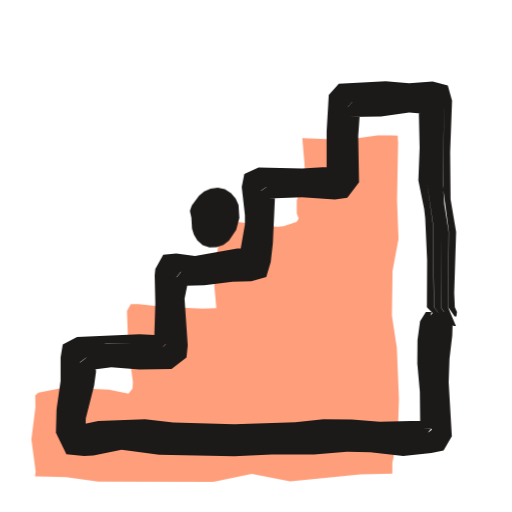
t = 0.00 s
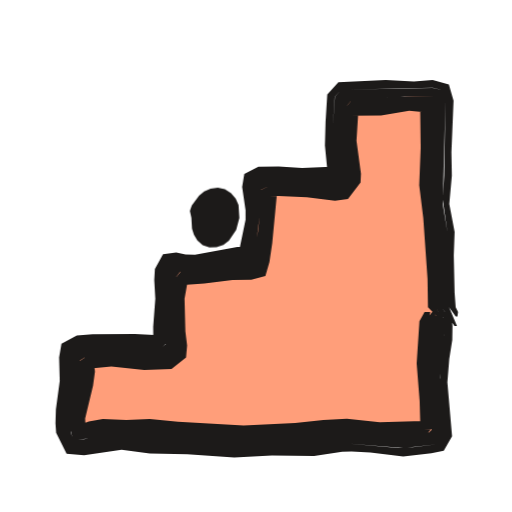
t = 0.53 s
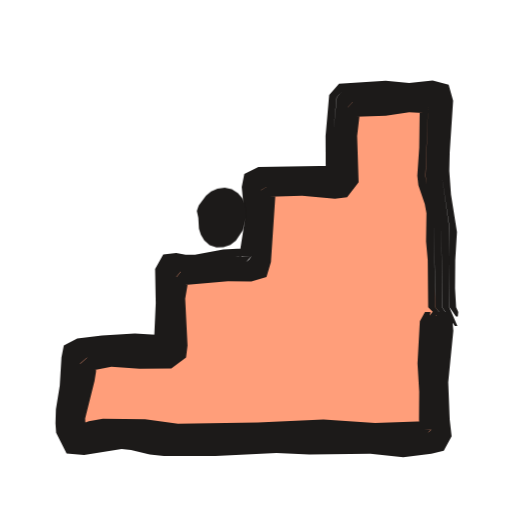
t = 1.04 s
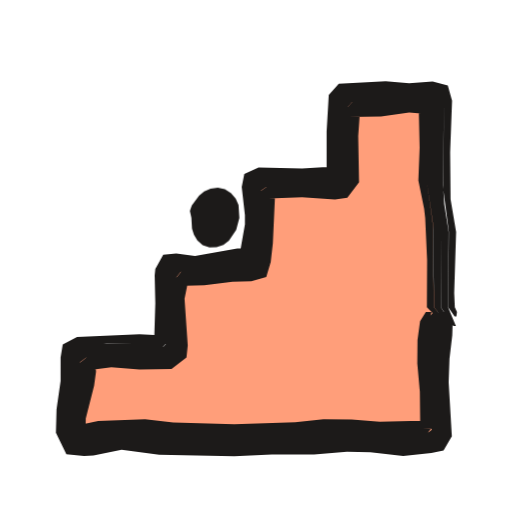
t = 1.50 s
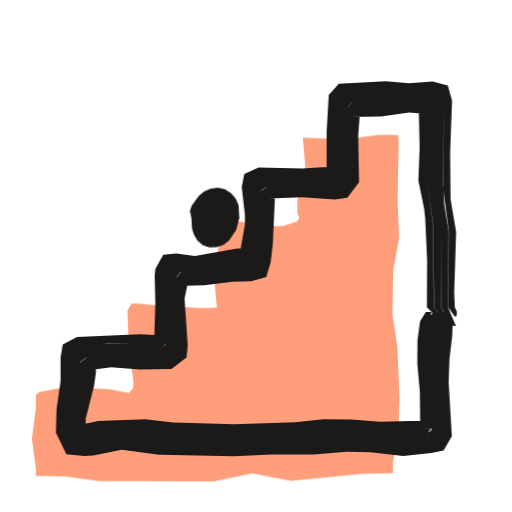
t = 2.09 s
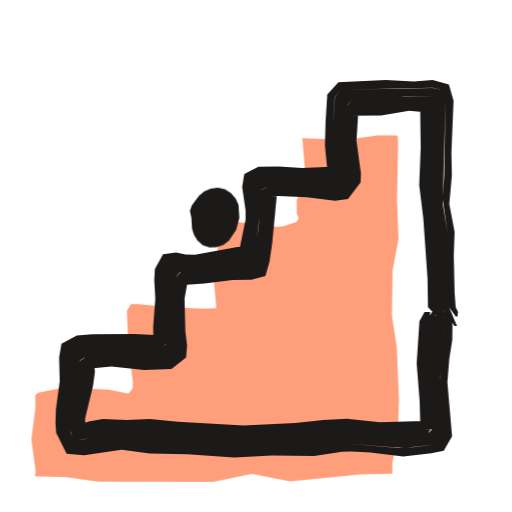
t = 2.57 s

The animated SVG that drew these frames (rendered in a browser with its animation timeline set to each time). Animation: 3 CSS @keyframes rules; one cycle of 3.04 s, repeats indefinitely.

<svg xmlns="http://www.w3.org/2000/svg" width="24" height="24" viewBox="0 0 24 24"><style>svg{--ai-spin:60deg}.ai-fill{animation:ai-fill 2600ms infinite}@keyframes ai-fill{0%,82%,100%{transform:translate(-1.9px,1.9px)}14%,70%{transform:translate(0,0)}}.ai-f1,.ai-f2{opacity:0}.ai-frame{animation:ai-boil 660ms steps(1,end) infinite}.ai-f1{animation-delay:-440ms}.ai-f2{animation-delay:-220ms}@keyframes ai-boil{0%{opacity:1}33.33%,100%{opacity:0}}.ai-target{transform-box:view-box;transform-origin:12px 12px;animation:ai-move 2600ms ease-in-out infinite}.ai-n1{animation-delay:70ms}.ai-n2{animation-delay:140ms}.ai-n3{animation-delay:210ms}@keyframes ai-move{0%,23.08%{transform:none}32.08%{transform:translateX(2px)}43.08%,100%{transform:none}}@media (prefers-reduced-motion:reduce){*{animation:none!important}}</style><g class="ai-fill"><path d="M3.54 20.43l.03-.23-.2-1.5 .19-1.5-.01-.57 .15-.13 1.2-.23 2.1 .09 .92 .19 .19-.23 .02-.32-.21-1.5-.06-1.5-.01-.33 .18-.31 .37-.01 1.2 .14 1.8 .08 .64-.03-.14-1.54 .25-1.5-.03-.84 .1-.07 .88-.08 1.8 .22 .3-.03 .6-.2 .1-.15-.09-.25 0-.6 .27-.9 .11-.6-.12-1.43 2.03 .09 1.5-.21 .6-.01 .34 .02 .02 .34-.05 2.7 .07 1.8-.28 1.5-.03 2.1 .23 1.5 .1 2.4-.06 1.8-.25 1.2 0 .5-1.49 .04-3.3 .32-1.8-.35-1.8 .38-5.4-.02-1.5-.21-.9-.02z" fill="#FF9E7A"/></g><g fill="#1C1A19"><g class="ai-frame ai-f0"><path d="M20.8 14.62l.05 .44-.16 1.76 0 .88 .12 2.69-.2 .4-1.71 .18-2.64-.16-1.76 .11-3.52 .1-3.3-.09-1.98-.19-1.76 .27-.68-.04-.29-.69 .02-.88 .26-1.76 .02-1.26 .38-.18 1.35-.11 2.64 .02 .14 .01-.13 .14-.05-1.16 .03-1.98 .05-.47 .2-.38 1.26 .07 1.98-.31 .66-.03-.24 .28 .27-1.76-.1-1.76 .05-.39 .39-.16 3.63-.01-.1 .09-.01-.15 .02-2.42 .08-1.17 .25-.27 4.26-.09 .44 .09 .09 .44-.03 4.18 .26 1.98-.03 3.52 .3 .44 .08 0 .03-.22-.1-.22-.03-.66 .09-2.86-.26-1.54-.02-2.2 .09-2.42-.2-.71-.71-.19-1.1 .08-1.1-.09-2.2 .11-.47 .53-.1 1.71 0 2.05 .39-.41-1.54 .1-2.04-.05-.67 .31-.12 .6 .15 1.32 0 .44-.31 1.76 .22-.39 .39-.27-.66 .03-1.98 .35-.88-.12-.61 .06-.37 .67-.03 .29 .03 1.32-.06 1.98 .47-.47-1.15-.06-2.93 .13-.67 .35-.1 .61 0 1.1-.19 1.32-.03 1.1 .49 1.01 .83 .09 .44-.03 1.32-.27 1.76 .24 3.52 .07 1.76-.09 1.98 .01 1.54-.13 1.1 .02 1.54 .17 1.32-.14 .57-.11 .39-.67-.15-2.53 .04-1.1 .13-1.1 .02-.66-.26-.44zM20.55 14.62l-.08 .22-.16 1.98 .11 3.64-1.74 .09-2.64-.13-5.06 .22-2.86-.08-2.42-.18-1.76 .25-.51 .01-.12-.58 .05-.66 .31-1.76 0-.66-.06-.37 1.39-.14 2.86 .05 .16-.09-.05-2.43 .14-1.4 1.03 .09 1.98-.27 .66-.02 .16 .04 .21-1.92-.07-1.92 3.87-.03 .12-.19-.01-2.22 .1-1.5 .82 .02 3.45-.11-.06 3.89 .29 2.42 .01 3.52 .58 .88 .12 0-.37-.88 .03-3.52-.21-1.32-.05-.88 .04-3.96-.09-.44-.44-.09-4.26 .09-.25 .27-.08 1.17-.02 2.42 .01 .15 .1-.09-3.63 .01-.39 .16-.06 .39 .11 1.76-.27 1.76 .24-.28-.66 .03-1.98 .3-1.27-.07-.19 .39-.05 .47-.03 1.98 .04 1.15 .13-.14-.13-.01-2.64-.01-1.35 .1-.39 .19-.01 1.26-.26 1.76-.03 .88 .3 .69 .68 .05 1.76-.28 1.98 .2 3.3 .08 3.52-.1 1.76-.11 2.64 .16 1.71-.17 .21-.41-.12-3.35 .15-1.98-.04-.22-.12-.22zM20.32 14.62l-.18 .22-.07 .22-.13 1.32 .12 3.89 .16-.19-2.2 .06-1.54-.1-.88-.01-1.76 .13-2.86 .1-2.86-.08-1.1-.13-.88-.02-1.32 .05-1.23 .24 .08-.04 .01-.66 .34-1.54 .08-.66-.04-.66-.33 .25 1.49-.16 2.73 .06 .43-.31 .03-.4-.1-2.2 .19-1.27-.24 .3 .66 .01 .88-.05 2.41-.28 .11-.43 .13-1.1 .07-1.98-.02-.44-.27 .19 1.93-.04 1.54 .05 .42-.04 .33-.46-.03-2.08 .1-1.61-.22 .26 .02 .05 1.32-.02 1.54-.14 1.1 .05-.26-.25-.02 3.74 .29 1.98 .06 3.96 .52 .66 .29 .22-.08-.22-.42-.66 0-3.52-.29-2.42 .07-3.9-4.29 .1-.11 1.72 .02 1.99-.11 .19-3.88 .03 .07 1.93-.22 1.9-.14-.04-.66 .03-1.98 .26-1.04-.09-.15 1.42 .05 2.42-.14 .08-2.86-.05-1.41 .15 .06 .38 0 .66-.31 1.76-.05 .66 .01 .22 .12 .38 .52-.01 1.76-.25 2.42 .18 2.86 .08 5.06-.22 2.64 .13 1.75-.1-.1-3.65 .16-1.98-.09-.22zM19.96 14.62l-.27 .44-.12 .88-.01 1.1 .12 1.32 .02 1.85 .34-.41 .18-.09-2.42 .06-1.32-.11-1.32-.01-1.32 .14-2.86 .1-2.86-.09-1.32-.15-2.2 .08-.66 .15-.19 .12 .26 .28 .01-.66 .39-1.54 .09-.66-.04-.66-.19 .31-.5 .33 1.45-.19 1.32 .11 1.5-.02 .7-.54 .06-.56-.15-2.2 .25-1.23-.34 .48-.3 .16 1.32-.04 1.32-.16 .88-.03 .7-.2 .21-.7 .1-.88 .11-2.42-.02-.22-.18 .27-.44 .29 1.9-.07 1.54 .1 .58-.08 .55-.73-.04-2.16 .11-1.54-.58 .64 1.54-.02 1.32-.19 1.1 .1-.4-.25-.26-.4 .05 2.2-.06 1.54 .27 1.32 .05 .44 .09 1.98-.01 2.2 .87 .88 .16 0-.7-.88-.06-3.96-.28-1.98 .02-3.74 .26 .25-1.1-.05-1.54 .13-1.32 .02-.02-.05 .21-.25-.1 1.61 .03 2.08-.33 .45-.41 .04-1.54-.05-1.94 .04 .26-.18 .02 .66-.06 1.76-.24 1.52-3.06 .32-.88-.01 .22-.28-.19 1.27 .1 2.2-.03 .39-.41 .3-2.73-.06-1.49 .16 .31-.23 .03 .66-.08 .66-.33 1.54-.01 .66-.07 .05 1.24-.22 .88-.06 1.1 .01 1.32 .14 2.86 .08 2.86-.1 1.76-.12 .88 0 1.54 .1 2.2-.06 .02 .04-.16 .13-.13-3.67 .14-1.54 .14-.44z"/><path d="M8.97 10.2l.03 .52 .09 .28 .16 .27 .25 .22 .32 .11 .33-.01 .32-.11 .26-.2 .34-.5 .15-.56-.04-.61-.13-.3-.22-.26-.29-.18-.33-.07-.34 .04-.3 .13-.24 .2-.34 .46-.09 .26z" class="ai-target"/></g><g class="ai-frame ai-f1"><path d="M20.75 14.62l.08 .44 .03 .66-.16 1.32-.04 .88 .07 1.76 .08 .71-.19 .42-.62 .11-1.1 .1-1.76-.11-3.96-.04-3.08 .13-1.98 0-.66-.03-1.1-.21-.66-.05-1.76 .25-.66-.02-.31-.66-.03-.44 .04-.66 .23-1.32 .1-1.45 .35-.15 1.56-.2 1.1-.02 1.45 .05-.14 .16-.03-.05 .04-3.08 .03-.47 .2-.4 1.27 .03 1.1-.18 1.1-.09 .44 .01-.11 .15-.13 .11 .27-1.98-.1-1.54 .04-.39 .4-.19 2.89-.06 .73 .06-.11 .1-.01-.14-.02-1.98 .15-1.6 .24-.27 2.06-.11 1.32 .03 .88-.07 .48 .1 .11 .48-.16 3.52 .36 2.42-.04 1.54 .04 2.2 .3 .44 .09 0 .02-.22-.1-.22-.05-.88 .01-1.32 .08-1.32-.28-1.76-.08-1.1 .02-.88 .16-2.42-.21-.75-.75-.2-1.1 .12-1.1-.1-2.19 .14-.46 .52-.17 1.93 .01 1.76 .02 .06 .41-.43-3.59 .06-.66 .33-.12 .6 .15 1.54-.31 1.98 .23-.38 .38-.27-1.32 .07-1.32 .24-.44 0-.44-.08-.61 .07-.38 .68 .03 1.61-.09 1.98 .07-.12 .4-.37-1.36-.08-1.54 .1-1.16 .14-.63 .32-.11 .57-.08 1.32-.18 1.1-.02 .66 .03 .44 .49 .98 .82 .07 1.76-.28 .44 .04 .88 .21 .66 .08 2.42-.01 2.86-.13 1.54 .07 2.86-.04 1.54 .16 1.32-.16 .58-.14 .37-.68-.09-.77-.07-1.76 .24-2.42-.04-.44-.3-.44zM20.5 14.62l-.06 .22 0 1.1-.14 1.54 .12 2.99-1.52 .14-3.74-.14-7.04 .15-1.76-.24-.88-.03-2.04 .27-.11-.34-.04-.44 .03-.44 .33-1.76 .04-.66-.04-.33 1.57-.21 2.64 .05 .14-.07 0-2.42 .1-1.41 .82 .06 1.76-.22 1.27 .02 .22-2.59-.01-.66-.09-.61 .55-.06 1.54-.03 1.78 .05 .11-.18-.05-1.99 .16-1.71 4.31-.14-.15 3.71 .37 2.2 .04 3.96 .59 .88 .12 0-.38-.88-.03-2.2 .03-1.54-.35-2.42 .16-3.52-.11-.48-.48-.1-.88 .07-1.32-.03-2.06 .11-.23 .27-.16 1.6 .02 1.98 .01 .14 .11-.1-.73-.06-2.89 .06-.4 .19-.04 .39 .1 1.54-.27 1.98 .24-.27-1.32 .05-1.32 .22-1.27-.03-.2 .4-.03 .47-.04 3.08 .03 .05 .14-.16-1.45-.06-1.1 .03-1.56 .2-.35 .15-.1 1.45-.23 1.32-.05 .66 .04 .44 .31 .67 .66 .02 1.76-.26 .66 .06 1.1 .2 .66 .04 1.98-.01 3.08-.12 3.96 .03 1.76 .12 1.1-.1 .62-.12 .2-.42-.09-.71-.06-1.98 .19-1.98-.02-.66-.06-.22-.14-.22zM20.27 14.62l-.16 .22-.05 .22-.13 2.2 .06 2.42 .07 .59 .16-.15-2.2 .08-2.86-.14-5.06 .17-1.98 0-1.54-.21-1.32-.03-.66 .05-.99 .25 .07-.01-.03-.66 .42-1.98 .03-.88-.36 .31 1.48-.25 2.73 .07 .42-.3 .03-.39-.06-2.2 .15-1.27-.23 .28 .22 .01 2.2-.21 1.1 0 .44-.09 .1-.44 .23-2.86-.05-.66-.28 .17 1.94-.09 1.54 .09 .41-.03 .32-.44-.06-2.08 .17-1.6-.24 .26 .02 .04 2.86-.17 1.1 .01-.2-.2-.13 3.52 .04 .44 .25 .88 .1 .66 .07 4.18 .52 .66 .3 .22-.08-.22-.43-.66-.03-3.96-.37-2.2 .16-3.72-4.32 .14-.17 1.72 .05 1.99-.1 .16-1.78-.04-1.54 .02-.56 .07 .08 .62 .01 .88-.22 2.35-.37-.04-.88 .02-1.76 .22-.83-.06-.11 1.43 0 2.41-.13 .06-2.63-.05-1.58 .21 .03 .35-.04 .66-.32 1.76-.04 .44 .04 .44 .12 .35 2.05-.26 .88 .03 1.76 .24 7.04-.15 3.74 .14 1.53-.14-.11-3.01 .14-1.54 .01-.66-.01-.44-.11-.22zM19.92 14.62l-.24 .44-.11 1.98 .08 1.32-.01 1.32 .06 .53 .35-.39 .17-.08-2.64 .09-2.42-.17-3.08 .15-3.74 .05-1.54-.21-1.98-.02-.66 .12-.22 .08-.18 .14 .26 .31-.03-.66 .44-1.76 .07-.44 0-.66-.19 .34-.53 .37 1.44-.28 1.32 .09 1.49-.01 .69-.51 .07-.56-.11-2.2 .21-1.23-.34 .47-.29 .15 2.42-.21 1.1 .01 .71-.2 .21-.71 .22-3.3-.03-.22-.19 .26-.44 .27 .36-.07 1.54-.05 1.54 .15 .57-.07 .54-.71-.07-2.16 .18-1.54-.48 .57-.12 .07 1.76-.06 1.1-.16 1.1 .06-.36-.24-.24-.36-.03 2.2-.09 1.32 .05 .44 .3 .88 .08 .44-.02 1.32 .08 .88 .02 2.2 .88 .88 .15 0-.7-.88-.06-4.18-.1-.66-.25-.88-.05-.44 .14-3.52 .2 .2-1.1-.01-2.86 .16-.02-.04 .23-.25-.17 1.6 .06 2.07-.32 .44-.4 .03-1.54-.1-1.94 .1 .27-.16 .04 .66-.23 2.86-.09 .43-.43 .08-1.1 0-2.2 .21-.22-.01 .21-.26-.15 1.27 .06 2.2-.03 .38-.41 .29-2.72-.07-1.48 .25 .34-.29-.04 .88-.41 1.98 .03 .66-.06 .03 1-.25 .66-.05 1.32 .03 1.54 .21 1.98 0 5.06-.17 2.86 .14 2.2-.08-.14 .13-.07-.59-.06-2.42 .13-2.2 .1-.44z"/><path d="M8.97 10.2l.03 .52 .09 .28 .16 .27 .25 .22 .32 .11 .33-.01 .32-.11 .26-.2 .34-.5 .15-.56-.04-.61-.13-.3-.22-.26-.29-.18-.33-.07-.34 .04-.3 .13-.24 .2-.34 .46-.09 .26z" class="ai-target"/></g><g class="ai-frame ai-f2"><path d="M20.74 14.62l.07 .44 .01 .66-.15 1.32-.04 .88 .19 2.47-.21 .42-1.27 .16-.66 .03-2.42-.21-1.54 .17-1.98 .03-1.54 .09-4.18-.22-1.32-.13-.66 .05-1.1 .19-.66-.02-.31-.67-.03-.44 .04-.66 .21-1.32-.02-1.1 .04-.42 .43-.22 .92-.07 3.22 .07-.15 .13-.05-.05-.03-.88 .08-2.42 .03-.25 .2-.41 1.28 .04 1.76-.29 .88-.06-.3 .35 .35-1.98 .01-.66-.11-.88 .02-.39 .4-.19 .47-.04 2.64 .06 .55 .06-.06 .04-.14-1.26-.01-1.1 .09-1.41 .3-.32 4.29-.1 .49 .12 .11 .49-.06 3.52-.07 1.1 .22 1.54 .05 3.08 .03 .44 .31 .44 .08 0 .03-.22-.11-.22-.05-.66-.04-1.76 .04-1.1-.25-1.32 .12-1.32-.02-1.1 .1-2.42-.22-.76-.76-.21-.88 .07-1.32-.07-2.22 .11-.52 .57-.08 1.29-.03 1.1 .13 1.32 .02 .08 .27-.3 .05-.07-.44-.02-1.1 .05-1.1-.07-.95 .01-.66 .34-.1 .6 .16 1.1 0 .44-.41 1.98 .24-.44 .44-.29-.66 .03-1.98 .36-.44-.01-.44-.09-.62 .08-.38 .69-.03 .51 .05 .88-.1 1.32 .01 .88 .5-.47-1.37-.07-1.98 .01-.74 .06-.72 .38-.11 .65 .03 1.1-.18 1.32-.02 .66 .03 .44 .49 .99 .82 .07 1.76-.26 1.32 .18 1.76 .03 2.2 .15 1.76-.09 1.98 .02 1.32-.19 .44-.02 .88 .05 1.54 .19 1.32-.15 .58-.12 .39-.68-.22-2.53 .09-1.1 .14-.88 .01-.66-.02-.22-.29-.44zM20.49 14.62l-.07 .22-.02 1.1-.14 1.54 .13 1.76 .03 1.23-1.74 .11-2.42-.18-1.76 .16-3.3 .13-5.72-.32-.66 .05-.88 .17-.5 .03-.12-.34-.03-.44 .34-2.2-.09-1.07 .58-.09 .88-.05 2.42 .11 .44-.02 .14-.1-.06-1.54 .05-1.32 .1-.99 .39 .06 .66 0 1.98-.28 .66-.02 .11 .06 .31-2.53-.01-.66-.11-.61 .76-.09 3.14 .13 .16-.24-.17-1.79 .11-1.96 .05-.05 .85 .04 1.98-.12 1.52 .01-.09 4.6 .2 1.76 .12 3.52 .59 .88 .12 0-.37-.88-.08-3.52-.22-1.32 .13-4.84-.11-.49-.49-.11-4.29 .09-.29 .32-.1 1.41 .01 1.1 .14 1.26 .06-.04-.55-.06-2.64-.06-.47 .04-.4 .19-.02 .39 .1 .88 0 .66-.35 1.98 .3-.35-.88 .05-1.76 .3-1.28-.04-.21 .41-.02 .25-.09 2.42 .03 .88 .06 .05 .14-.14-3.21-.07-.92 .07-.44 .22-.04 .43 .03 1.1-.21 1.32-.05 .66 .04 .44 .3 .67 .67 .02 1.1-.18 .66-.05 1.32 .13 4.18 .21 1.54-.09 1.98-.02 1.54-.18 2.64 .21 1.72-.19 .21-.42-.2-2.69 .18-1.76 .02-.66-.07-.44-.13-.22zM20.26 14.62l-.17 .22-.05 .22-.15 2.2 .18 3.01 .15-.17-2.2 .07-1.76-.16-2.2 .18-2.86 .13-4.18-.28-1.76-.03-.66 .04-1 .24 .08-.01-.03-.66 .32-1.54 .08-.66-.06-.66-.27 .17 1.28-.12 1.98 .14 .97-.04 .42-.32-.06-2.59 .17-1.27-.22 .27 .44 0 3.47-.33 .23-1.27 .18-1.98-.06-.66-.3 .16 .84-.08 2.64 .18 .44-.04 .38-.5-.01-.56-.17-1.32 .11-1.85-.18 .21 .05 .05 .22 .02 1.1-.02 1.54-.16 1.1 .05-.19-.18 0 2.2-.06 1.76 .2 1.98 .16 3.74 .53 .66 .29 .22-.08-.22-.42-.66-.12-3.52-.2-1.76 .1-4.61-1.31-.01-1.98 .12-1.07-.04-.06 .06-.11 1.96 .17 1.79-.16 .23-3.13-.14-.78 .1 .12 .62 .01 .66-.08 .88-.26 1.54 .03 .1-.1-.07-.66 .02-2.2 .3-.84-.07-.11 1-.05 1.32 .06 1.53-.12 .09-.44 .02-2.64-.1-.88 .06-.37 .08 .08 1.08-.31 1.76-.02 .66 .15 .58 2.05-.25 5.72 .32 3.3-.13 1.76-.16 2.42 .18 1.75-.11-.02-1.25-.13-1.54 .16-2.2 0-.66-.1-.22zM19.9 14.62l-.24 .44-.13 1.98 .14 1.76 .04 1.41 .34-.4 .17-.09-2.42 .07-1.54-.16-1.1 .06-1.32 .14-2.42 .12-3.08-.18-1.32-.13-1.1 .05-1.1-.05-.66 .12-.22 .08-.18 .14 .26 .3-.03-.66 .37-1.54 .09-.66-.06-.66-.18 .27-.45 .29 1.46-.14 1.54 .16 1.28-.04 .68-.54 .05-.56-.08-.66-.04-1.54 .22-1.23-.33 .46-.28 .15 1.32-.09 1.32-.16 .88-.02 .66-.17 .19-.66 .13-.88 .21-2.2-.06-.44-.21 .27-.44 .26 .36-.09 .44-.01 1.32 .06 1.32 .16 .61-.08 .59-.77 .02-.42-.21-1.54 .11-1.76-.5 .58 1.54-.01 1.32-.22 1.1 .11-.35-.23-.24-.35 .03 2.2-.07 1.76 .19 1.54 .2 2.86 .02 1.32 .87 .88 .15 0-.69-.88-.16-3.74-.2-1.98 .06-1.76 0-2.2 .19 .18-1.1-.06-1.54 .16-1.1 .02-.22-.02-.05-.05 .17-.2-.11 1.85 .17 1.32 .01 .55-.37 .5-.44 .04-2.64-.18-.84 .08 .29-.15 .06 .66-.16 1.76-.26 1.47-3.45 .33-.44 0 .19-.25-.15 1.27 .05 2.58-.4 .31-.97 .03-1.98-.13-1.28 .12 .25-.15 .05 .88-.39 1.98 .03 .66-.07 .03 1.01-.24 .66-.04 1.76 .03 4.18 .28 2.86-.12 2.2-.19 1.76 .16 2.2-.07 .02 .03-.15 .13-.18-3.02 .15-2.2 .11-.44z"/><path d="M8.97 10.2l.03 .52 .09 .28 .16 .27 .25 .22 .32 .11 .33-.01 .32-.11 .26-.2 .34-.5 .15-.56-.04-.61-.13-.3-.22-.26-.29-.18-.33-.07-.34 .04-.3 .13-.24 .2-.34 .46-.09 .26z" class="ai-target"/></g></g></svg>
